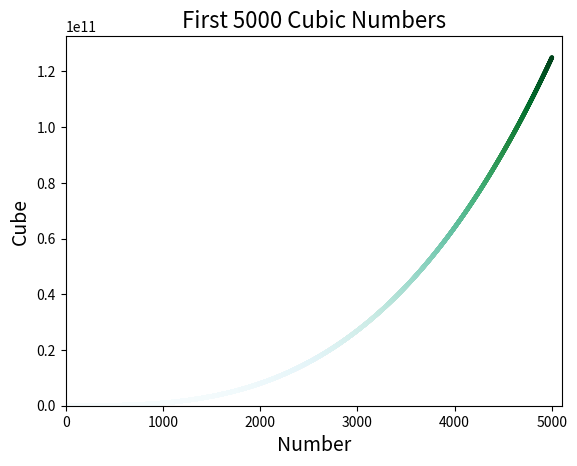

Source code (Python):
# [redacted]
# Chapter 15 Ex 15-2
# Colored Cubes.py

"""
Colored Cubes: Apply a colormap to your cubes plot.
"""

from matplotlib import pyplot as plt


numbers = list(range(5001))
cubes = [number**3 for number in numbers]


plt.scatter(numbers, cubes, edgecolor='none', c=cubes, cmap=plt.cm.BuGn, s=10)


plt.title("First 5000 Cubic Numbers", fontsize=16)
plt.xlabel('Number', fontsize=14)
plt.ylabel('Cube', fontsize=14)
plt.tick_params(axis='both', labelsize=10)
plt.axis([0, 5100, 0, 5100**3])


plt.show()